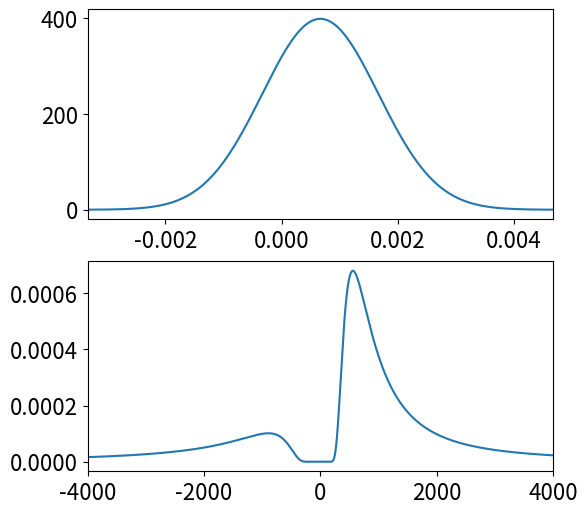

This chart was generated by the following Python code:
import matplotlib.pylab as pylab
import numpy as np
import matplotlib.pyplot as plt
import math

params = {'legend.fontsize': 'x-large',
          'figure.figsize': (6, 6),
          'axes.labelsize': 16,
          'axes.titlesize': 'x-large',
          'xtick.labelsize': 16,
          'ytick.labelsize': 16}
pylab.rcParams.update(params)

mean = 1.0 / 1500.0
std = 1.0 / 1000.0
slowness = np.linspace(mean - 4 * std, mean + 10 * std, num=1000)
pdf = np.divide(
    np.exp(- np.divide(np.square(slowness - mean), (2.0 * std * std))),
    math.sqrt(2 * math.pi * std * std))

# Two subplots, the axes array is 1-d
f, axarr = plt.subplots(2)
axarr[0].plot(slowness, pdf)
axarr[0].set_xlim([mean - 4 * std, mean + 4 * std])

slowness = np.concatenate((np.linspace(mean - 0.9 * std, mean - 10 * std, num=10000),
                           np.linspace(mean + 10 * std, mean - 0.66 * std, num=10000)))
pdf = np.divide(
    np.exp(- np.divide(np.square(slowness - mean), (2.0 * std * std))),
    math.sqrt(2 * math.pi * std * std))

axarr[1].plot(1.0 / slowness, np.multiply(pdf, np.multiply(slowness, slowness)))
axarr[1].set_xlim([-4000, 4000])
plt.show()
